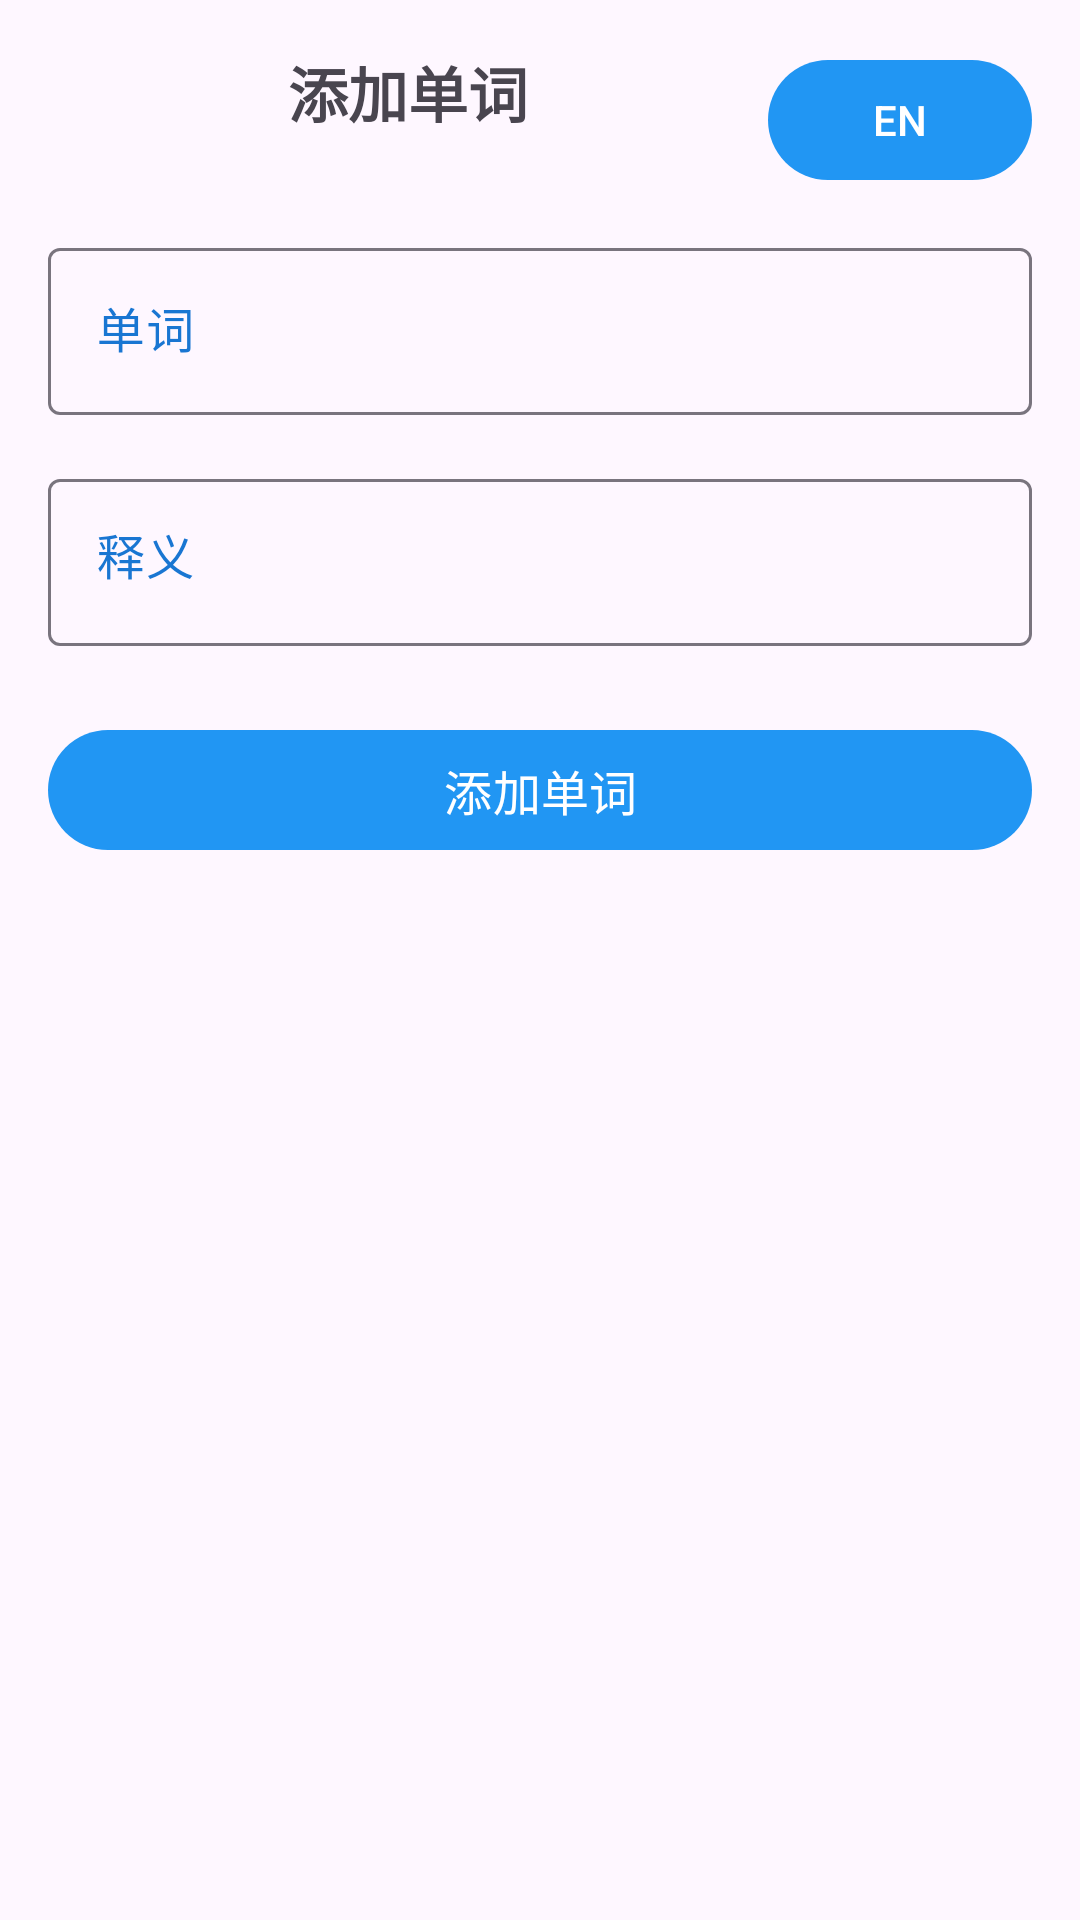

Produce the Android XML layout that renders to this screen, including the resource entries it uses.
<!-- AndroidManifest.xml: application theme Theme.Individualapp -->
<!-- res/layout/fragment_add_word.xml -->
<?xml version="1.0" encoding="utf-8"?>
<androidx.constraintlayout.widget.ConstraintLayout xmlns:android="http://schemas.android.com/apk/res/android"
    xmlns:app="http://schemas.android.com/apk/res-auto"
    android:layout_width="match_parent"
    android:layout_height="match_parent"
    android:padding="16dp">

    <TextView
        android:id="@+id/titleText"
        android:layout_width="wrap_content"
        android:layout_height="wrap_content"
        android:text="@string/add_word"
        android:textSize="20sp"
        android:textStyle="bold"
        app:layout_constraintEnd_toStartOf="@+id/languageButton"
        app:layout_constraintStart_toStartOf="parent"
        app:layout_constraintTop_toTopOf="parent" />

    <com.google.android.material.button.MaterialButton
        android:id="@+id/languageButton"
        android:layout_width="wrap_content"
        android:layout_height="wrap_content"
        android:text="@string/language_switch"
        android:textSize="14sp"
        app:layout_constraintEnd_toEndOf="parent"
        app:layout_constraintTop_toTopOf="parent" />

    <com.google.android.material.textfield.TextInputLayout
        android:id="@+id/wordInputLayout"
        android:layout_width="0dp"
        android:layout_height="wrap_content"
        android:layout_marginTop="32dp"
        android:hint="@string/word"
        app:layout_constraintEnd_toEndOf="parent"
        app:layout_constraintStart_toStartOf="parent"
        app:layout_constraintTop_toBottomOf="@+id/titleText">

        <com.google.android.material.textfield.TextInputEditText
            android:id="@+id/wordInput"
            android:layout_width="match_parent"
            android:layout_height="wrap_content"
            android:inputType="text"
            android:maxLines="1"
            android:focusable="true"
            android:focusableInTouchMode="true"
            android:clickable="true" />

    </com.google.android.material.textfield.TextInputLayout>

    <com.google.android.material.textfield.TextInputLayout
        android:id="@+id/meaningInputLayout"
        android:layout_width="0dp"
        android:layout_height="wrap_content"
        android:layout_marginTop="16dp"
        android:hint="@string/meaning"
        app:layout_constraintEnd_toEndOf="parent"
        app:layout_constraintStart_toStartOf="parent"
        app:layout_constraintTop_toBottomOf="@+id/wordInputLayout">

        <com.google.android.material.textfield.TextInputEditText
            android:id="@+id/meaningInput"
            android:layout_width="match_parent"
            android:layout_height="wrap_content"
            android:inputType="textCapSentences|textMultiLine"
            android:imeOptions="actionDone"
            android:maxLines="3"
            android:gravity="top|start"
            android:focusable="true"
            android:focusableInTouchMode="true"
            android:clickable="true" />

    </com.google.android.material.textfield.TextInputLayout>

    <com.google.android.material.button.MaterialButton
        android:id="@+id/addButton"
        android:layout_width="0dp"
        android:layout_height="wrap_content"
        android:layout_marginTop="24dp"
        android:text="@string/add_word_button"
        android:textSize="16sp"
        app:layout_constraintEnd_toEndOf="parent"
        app:layout_constraintStart_toStartOf="parent"
        app:layout_constraintTop_toBottomOf="@+id/meaningInputLayout" />

</androidx.constraintlayout.widget.ConstraintLayout>
<!-- resources referenced by this layout -->
<resources>
  <string name="add_word">添加单词</string>
  <string name="add_word_button">添加单词</string>
  <string name="language_switch">EN</string>
  <string name="meaning">释义</string>
  <string name="word">单词</string>
  <style name="Theme.Individualapp" parent="Base.Theme.Individualapp" />
  <style name="Base.Theme.Individualapp" parent="Theme.Material3.DayNight.NoActionBar">
          <item name="colorPrimary">@color/blue_primary</item>
          <item name="colorOnPrimary">@color/white</item>
          <item name="colorPrimaryContainer">@color/blue_primary_light</item>
          <item name="colorOnPrimaryContainer">@color/blue_primary_dark</item>
          <item name="colorSecondary">@color/blue_accent</item>
          <item name="colorOnSecondary">@color/white</item>
          <item name="colorSurface">@color/blue_surface</item>
          <item name="colorOnSurface">@color/black</item>
          <item name="colorSurfaceVariant">@color/blue_surface_variant</item>
          <item name="colorOnSurfaceVariant">@color/blue_primary_dark</item>
      </style>
  <color name="blue_primary">#2196F3</color>
  <color name="white">#FFFFFFFF</color>
  <color name="blue_primary_light">#64B5F6</color>
  <color name="blue_primary_dark">#1976D2</color>
  <color name="blue_accent">#03A9F4</color>
  <color name="blue_surface">#E3F2FD</color>
  <color name="black">#FF000000</color>
  <color name="blue_surface_variant">#BBDEFB</color>
</resources>
